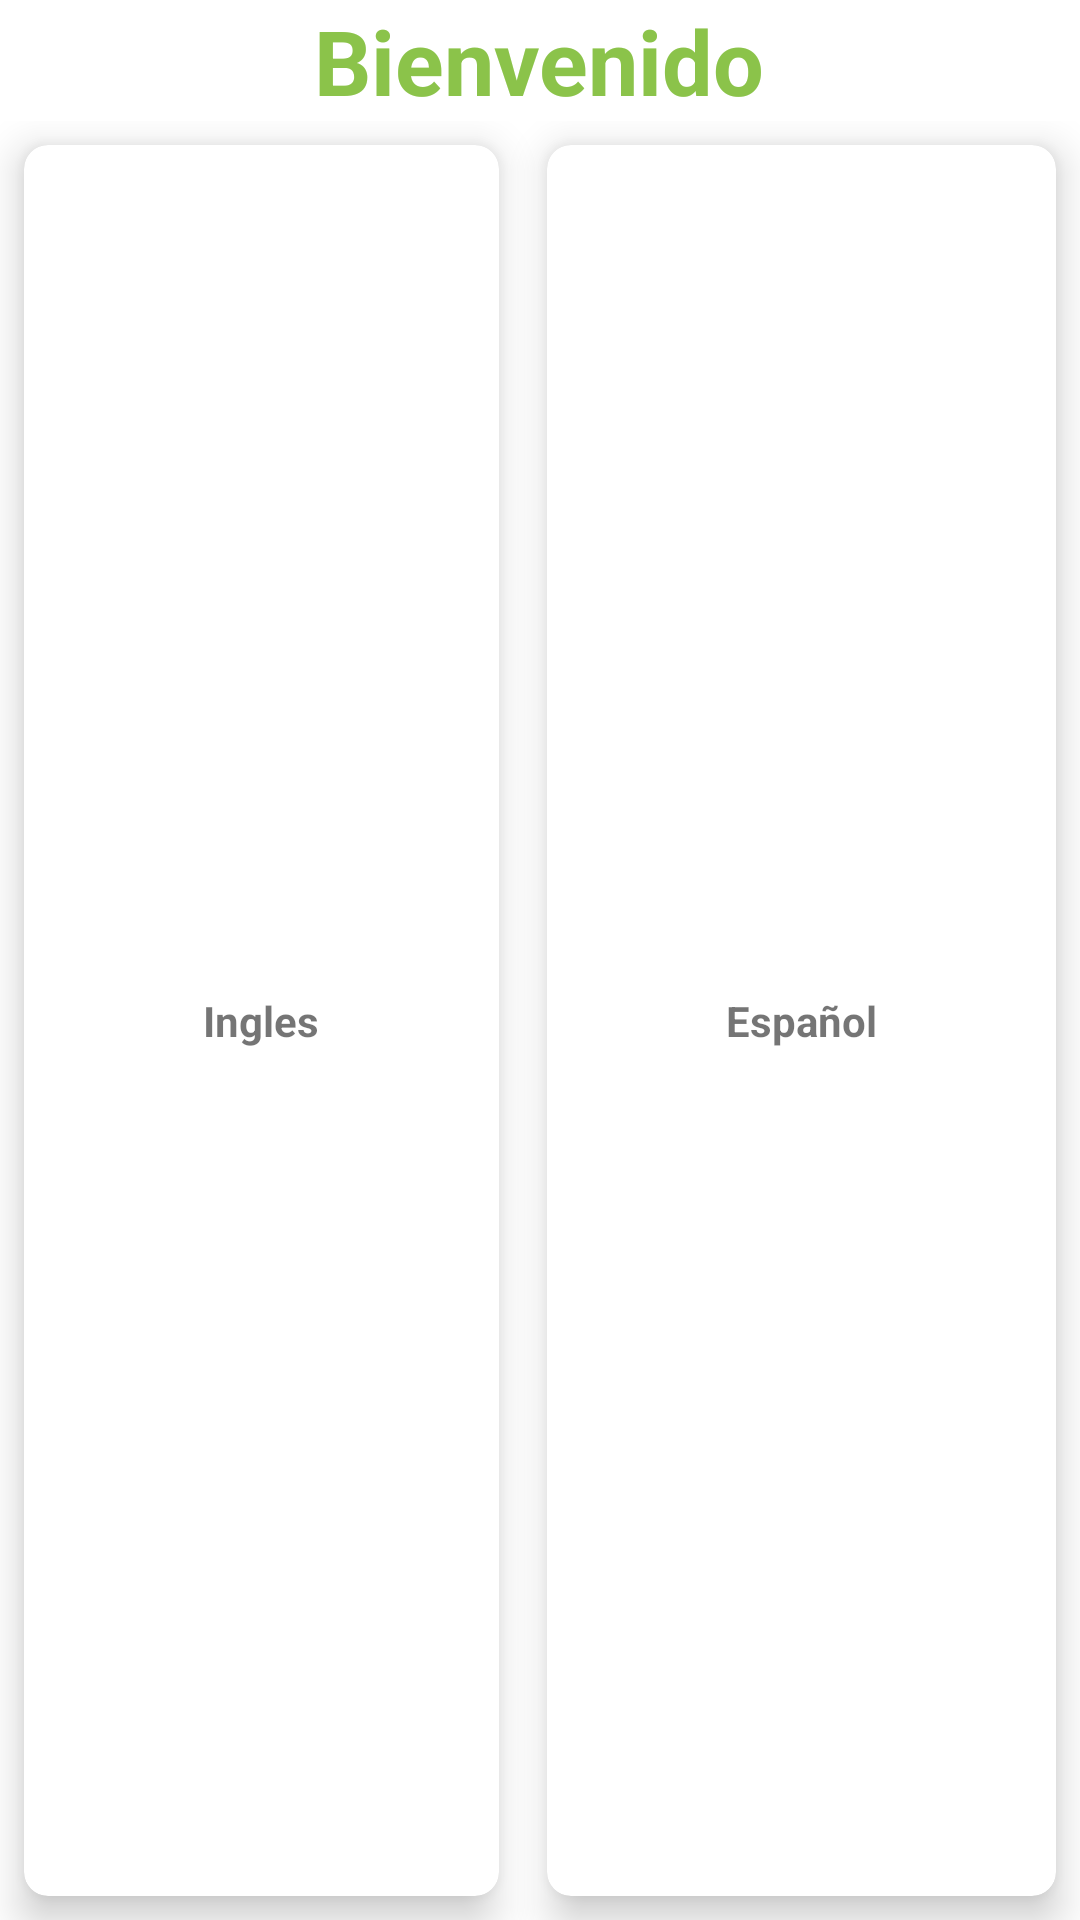

Android layout source for this screen:
<!-- AndroidManifest.xml: application theme Theme.TareaSonido -->
<!-- res/layout/activity_principal_numeros.xml -->
<?xml version="1.0" encoding="utf-8"?>
<RelativeLayout xmlns:android="http://schemas.android.com/apk/res/android"
    xmlns:app="http://schemas.android.com/apk/res-auto"
    xmlns:tools="http://schemas.android.com/tools"
    android:layout_width="match_parent"
    android:layout_height="match_parent"
    tools:context=".Principal">

    <TextView
        android:id="@+id/Titulo"
        android:layout_width="wrap_content"
        android:layout_height="wrap_content"
        android:layout_centerHorizontal="true"
        android:text="Bienvenido"
        android:textColor="#8BC34A"
        android:textStyle="bold"
        android:textSize="30sp"/>

    <GridLayout
        android:layout_width="match_parent"
        android:layout_height="match_parent"
        android:layout_below="@+id/Titulo"
        android:rowCount="3"
        android:columnCount="2"
        >

        <androidx.cardview.widget.CardView
            android:id="@+id/numerosIngles"
            android:foreground="?attr/selectableItemBackground"
            android:clickable="true"
            android:layout_width="wrap_content"
            android:layout_height="wrap_content"
            android:layout_row="0"
            android:layout_column="0"
            android:layout_gravity="fill"
            android:layout_rowWeight="1"
            android:layout_columnWeight="1"
            android:layout_margin="8dp"
            app:cardCornerRadius="8dp"
            app:cardElevation="8dp">

            <LinearLayout
                android:layout_width="wrap_content"
                android:layout_height="wrap_content"
                android:orientation="vertical"
                android:gravity="center"
                android:layout_gravity="center_vertical|center_horizontal">

                <ImageView

                    android:layout_width="wrap_content"
                    android:layout_height="wrap_content"
                    android:src="@drawable/numeros"/>
                <TextView
                    android:layout_width="wrap_content"
                    android:layout_height="wrap_content"
                    android:text="Ingles"
                    android:textStyle="bold"
                    android:textAlignment="center"/>


            </LinearLayout>

        </androidx.cardview.widget.CardView>
        <androidx.cardview.widget.CardView
            android:id="@+id/numerosEspañol"
            android:foreground="?attr/selectableItemBackground"
            android:clickable="true"
            android:layout_width="wrap_content"
            android:layout_height="wrap_content"
            android:layout_row="0"
            android:layout_column="1"
            android:layout_gravity="fill"
            android:layout_rowWeight="1"
            android:layout_columnWeight="1"
            android:layout_margin="8dp"
            app:cardCornerRadius="8dp"
            app:cardElevation="8dp">

            <LinearLayout
                android:layout_width="wrap_content"
                android:layout_height="wrap_content"
                android:orientation="vertical"
                android:gravity="center"
                android:layout_gravity="center_vertical|center_horizontal">

                <ImageView

                    android:layout_width="wrap_content"
                    android:layout_height="wrap_content"
                    android:src="@drawable/numeros"/>
                <TextView
                    android:layout_width="wrap_content"
                    android:layout_height="wrap_content"
                    android:text="Español"
                    android:textStyle="bold"
                    android:textAlignment="center"/>


            </LinearLayout>

        </androidx.cardview.widget.CardView>




    </GridLayout>



</RelativeLayout>
<!-- resources referenced by this layout -->
<resources>
  <style name="Theme.TareaSonido" parent="Theme.MaterialComponents.DayNight.DarkActionBar">
          
          <item name="colorPrimary">@color/purple_500</item>
          <item name="colorPrimaryVariant">@color/purple_700</item>
          <item name="colorOnPrimary">@color/white</item>
          
          <item name="colorSecondary">@color/teal_200</item>
          <item name="colorSecondaryVariant">@color/teal_700</item>
          <item name="colorOnSecondary">@color/black</item>
          
          <item name="android:statusBarColor" tools:targetApi="l">?attr/colorPrimaryVariant</item>
          
      </style>
  <color name="purple_500">#FF6200EE</color>
  <color name="purple_700">#FF3700B3</color>
  <color name="white">#F3F2F0</color>
  <color name="teal_200">#FF03DAC5</color>
  <color name="teal_700">#FF018786</color>
  <color name="black">#FF000000</color>
</resources>
